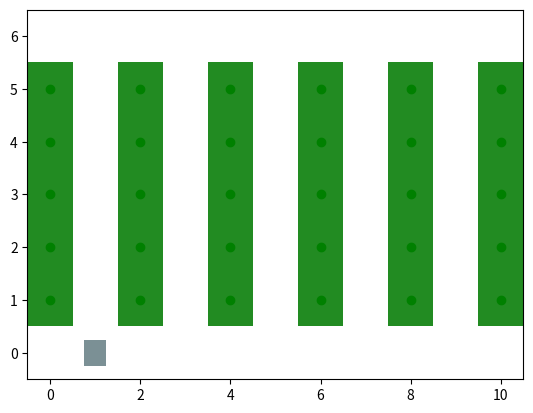

This chart was generated by the following Python code:

import matplotlib.pyplot as plt
import matplotlib.patches as patches

import random


class simulator(object):
  """docstring for simulator"""
  def __init__(self, num_rows, row_size, num_bots, num_bins, num_workers):
    #random init

    self.num_rows = num_rows
    self.row_size = row_size


    self.workers = []
    self.bots = {}
    self.bins = {}

    for ii in range(num_workers):
      worker_loc = [random.randint(0, num_rows-1), random.randint(0*row_size)]
      self.workers.append(workerGroup(worker_loc))

    for ii in range(num_bots):
      #where should the robots start?
      bot_loc = [1, 0]
      self.bots[ii] = bindog(bot_loc)

    for ii in range(num_bins):
      bin_loc = [0, 0]
      self.bins[ii] = orchardBin(bin_loc)


  def drawSimulator(self):
    scale = 10
    img_size = [(num_rows*2+1)*scale, row_size+2*scale]
    fig1 = plt.figure()
    ax1 = plt.gca()
    # axes.se

    plt.xlim((-.5, (num_rows*2+.5)))
    plt.ylim((-.5, row_size+1.5))
    #ax1 = fig1.add_subplot(111, aspect='equal')

    for row in range(0, num_rows*2+1, 2):
      for col in range(1, row_size+1):
        ax1.add_patch(patches.Rectangle((row-.5, col-.5), 1., 1., facecolor="#228b22"))
        plt.plot(row, col, 'go')

    for bot in self.bots:
      loc = self.bots[bot].loc
      ax1.add_patch(patches.Rectangle((loc[0]-.25, loc[1]-.25), .5, .5, facecolor="#7b9095"))

    plt.show()





  def step():
    for worker in self.workers:
      local_bin = bins[worker.loc]
      worker.pickFruit()
      #bot takes an action
      self.moveBot



class bindog(object):
  """docstring for bindog"""
  def __init__(self, loc):
    self.loc = loc
    self.status = "idle" #robot starts idle
    self.bin = None #Robot Starts with No Bin

  def takeAction(self, action):
    if action == "GOTO":
      return 0
    elif action == "PICK_UP":
      return 0
    elif action == "PUT_DOWN":
      return 0
    else:
      return 0

  def getBin(self, loc, orchardBin):
    if self.loc == orchardBin.loc and self.bin is None:
      self.bin = orchardBin

  def dropBin(self):
    if self.bin is not None:
      self.bin = None

  def moveBot(self, new_loc):
    action = [1, 0] #dummy action is to go north
    self.loc = self.loc + action # need to define action
    if self.bin is not None:
      self.bin.loc = self.loc




class orchardBin(object):
  """docstring for orchardBin"""
  def __init__(self, loc, capacity = 0.0):
    self.loc = loc
    self.capacity = 0.0 #Default bin is empty



class workerGroup(object):
  """docstring for workerGroup"""
  def __init__(self, loc, rate):
    self.loc = loc

  def pickFruit(self, orchardBin):
    if self.loc == orchardBin.loc:
      orchardBin.capacity += .1 * random.random() #randomly fill up to 10% of a bin
      orchardBin.capacity = min(100.0, orchardBin.capacity)

    
    
    
    
if __name__ == '__main__':
  num_rows = 5
  row_size = 5
  num_bots = 1
  num_bins = 0
  num_workers = 0
  sim = simulator(num_rows, row_size, num_bots, num_bins, num_workers)
  sim.drawSimulator()